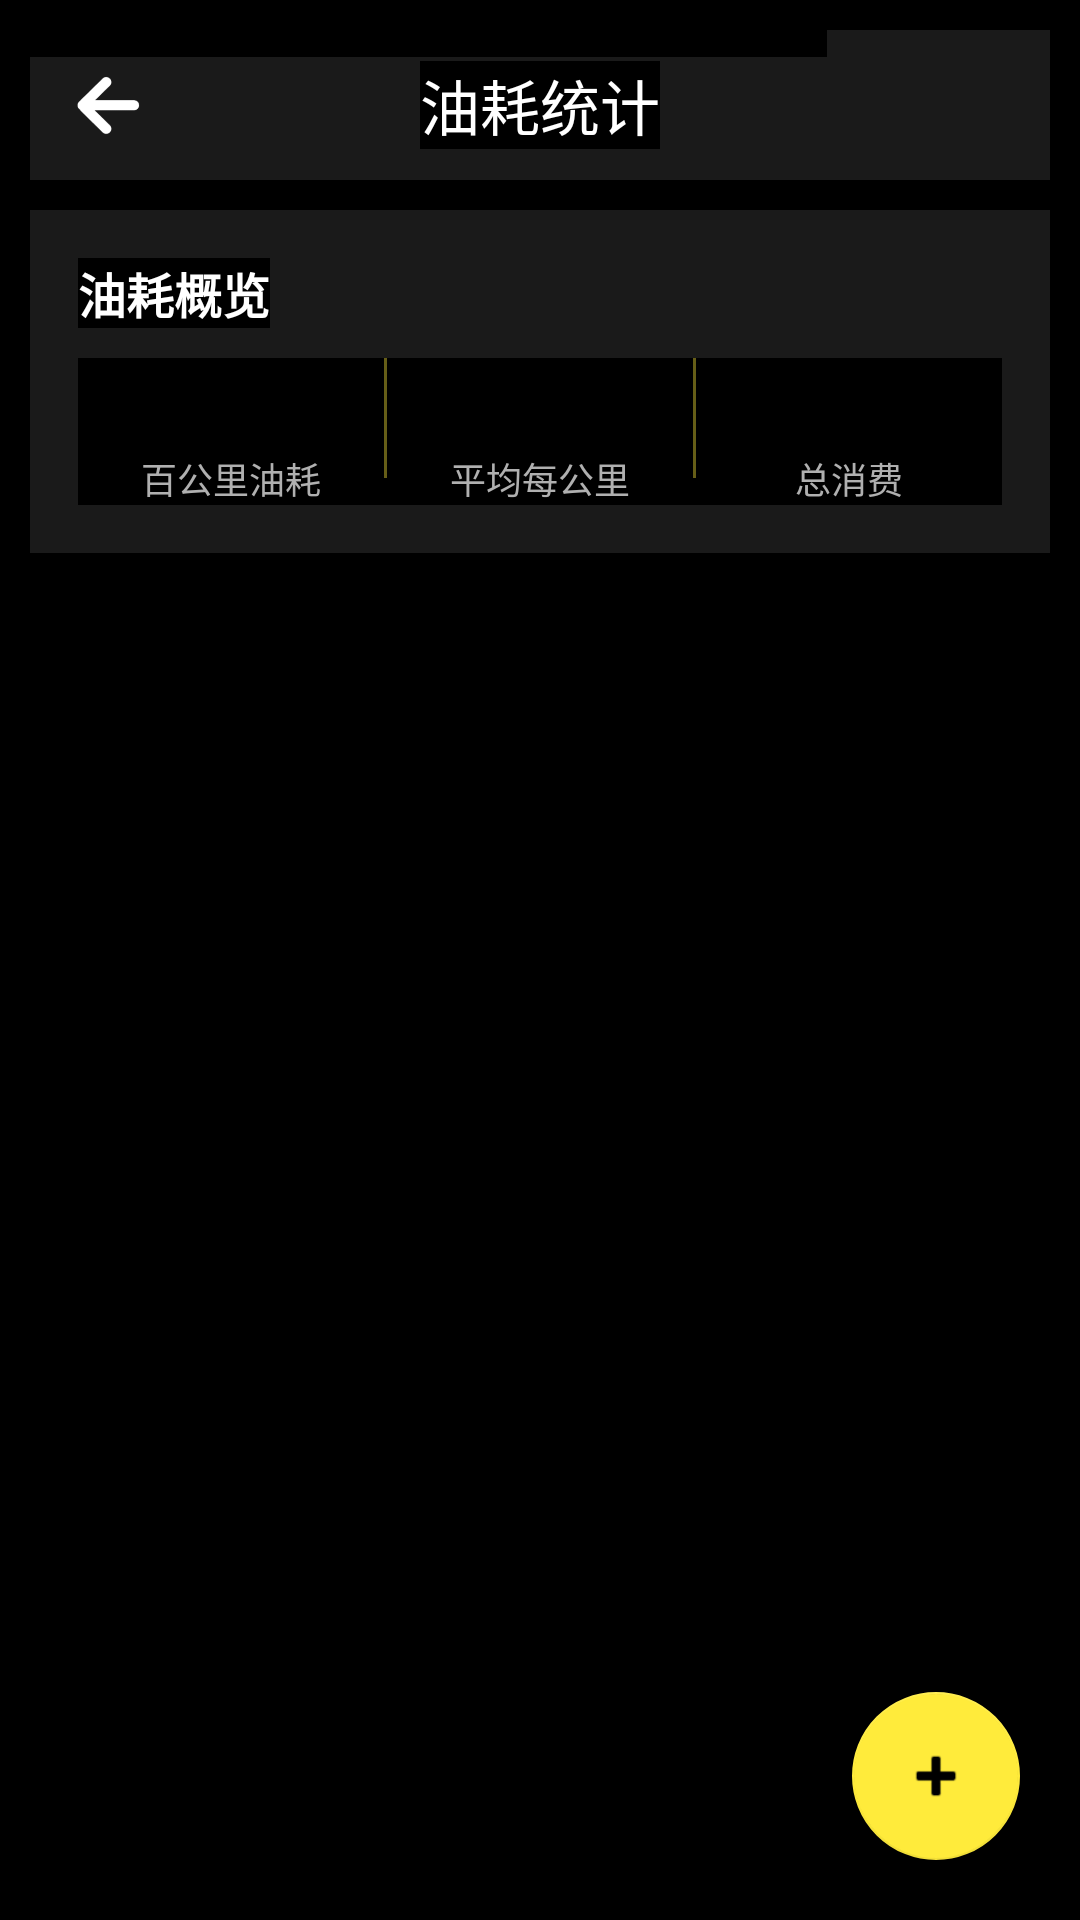

The Android layout XML behind this screen, and the referenced resources:
<!-- AndroidManifest.xml: activity theme DarkPreferenceTheme -->
<!-- res/layout/activity_fuel_stats.xml -->
<?xml version="1.0" encoding="utf-8"?>
<FrameLayout xmlns:android="http://schemas.android.com/apk/res/android"
    xmlns:app="http://schemas.android.com/apk/res-auto"
    android:layout_width="match_parent"
    android:layout_height="match_parent"
    android:background="#000000">

    <LinearLayout
        android:layout_width="match_parent"
        android:layout_height="match_parent"
        android:orientation="vertical">

        
        <RelativeLayout
            android:layout_width="match_parent"
            android:layout_height="50dp"
            android:layout_marginLeft="10dp"
            android:layout_marginRight="10dp"
            android:layout_marginTop="10dp"
            android:background="#1A1A1A">

            <ImageButton
                android:id="@+id/btn_back"
                android:layout_width="50dp"
                android:layout_height="match_parent"
                android:layout_centerVertical="true"
                android:layout_margin="2dp"
                android:background="?attr/selectableItemBackgroundBorderless"
                android:src="@drawable/ic_qu_appbar_back"
                android:tint="#FFFFFF" />

            <TextView
                android:layout_width="wrap_content"
                android:layout_height="wrap_content"
                android:layout_centerHorizontal="true"
                android:layout_centerInParent="true"
                android:gravity="center_horizontal"
                android:text="油耗统计"
                android:textColor="@android:color/white"
                android:textSize="20sp" />
        </RelativeLayout>

        
        <LinearLayout
            android:id="@+id/summary_card"
            android:layout_width="match_parent"
            android:layout_height="wrap_content"
            android:orientation="vertical"
            android:background="#1A1A1A"
            android:layout_margin="10dp"
            android:padding="16dp">

            <TextView
                android:layout_width="wrap_content"
                android:layout_height="wrap_content"
                android:text="油耗概览"
                android:textColor="@android:color/white"
                android:textSize="16sp"
                android:textStyle="bold"
                android:layout_marginBottom="10dp" />

            <LinearLayout
                android:layout_width="match_parent"
                android:layout_height="wrap_content"
                android:orientation="horizontal">

                <LinearLayout
                    android:layout_width="0dp"
                    android:layout_height="wrap_content"
                    android:layout_weight="1"
                    android:orientation="vertical"
                    android:gravity="center">
                    <TextView
                        android:id="@+id/tv_avg_fuel"
                        android:layout_width="wrap_content"
                        android:layout_height="wrap_content"
                        android:textColor="#FFEB3B"
                        android:textSize="22sp"
                        android:textStyle="bold" />
                    <TextView
                        android:layout_width="wrap_content"
                        android:layout_height="wrap_content"
                        android:text="百公里油耗"
                        android:textColor="#B0B0B0"
                        android:textSize="12sp"
                        android:layout_marginTop="2dp" />
                </LinearLayout>

                <View
                    android:layout_width="1dp"
                    android:layout_height="40dp"
                    android:background="#FFEB3B"
                    android:alpha="0.4" />

                <LinearLayout
                    android:layout_width="0dp"
                    android:layout_height="wrap_content"
                    android:layout_weight="1"
                    android:orientation="vertical"
                    android:gravity="center">
                    <TextView
                        android:id="@+id/tv_avg_cost"
                        android:layout_width="wrap_content"
                        android:layout_height="wrap_content"
                        android:textColor="#FFEB3B"
                        android:textSize="22sp"
                        android:textStyle="bold" />
                    <TextView
                        android:layout_width="wrap_content"
                        android:layout_height="wrap_content"
                        android:text="平均每公里"
                        android:textColor="#B0B0B0"
                        android:textSize="12sp"
                        android:layout_marginTop="2dp" />
                </LinearLayout>

                <View
                    android:layout_width="1dp"
                    android:layout_height="40dp"
                    android:background="#FFEB3B"
                    android:alpha="0.4" />

                <LinearLayout
                    android:layout_width="0dp"
                    android:layout_height="wrap_content"
                    android:layout_weight="1"
                    android:orientation="vertical"
                    android:gravity="center">
                    <TextView
                        android:id="@+id/tv_total_spent"
                        android:layout_width="wrap_content"
                        android:layout_height="wrap_content"
                        android:textColor="#FFEB3B"
                        android:textSize="22sp"
                        android:textStyle="bold" />
                    <TextView
                        android:layout_width="wrap_content"
                        android:layout_height="wrap_content"
                        android:text="总消费"
                        android:textColor="#B0B0B0"
                        android:textSize="12sp"
                        android:layout_marginTop="2dp" />
                </LinearLayout>
            </LinearLayout>
        </LinearLayout>

        
        <androidx.recyclerview.widget.RecyclerView
            android:id="@+id/rv_records"
            android:layout_width="match_parent"
            android:layout_height="0dp"
            android:layout_weight="1"
            android:padding="10dp"
            android:clipToPadding="false" />

        
        <com.google.android.material.floatingactionbutton.FloatingActionButton
            android:id="@+id/fab_add"
            android:layout_width="wrap_content"
            android:layout_height="wrap_content"
            android:layout_gravity="bottom|end"
            android:layout_margin="20dp"
            android:src="@android:drawable/ic_input_add"
            android:tint="#000000"
            app:backgroundTint="#FFEB3B"
            app:fabSize="normal" />
    </LinearLayout>

    <org.zarroboogs.maps.widget.StatusBarView
        android:layout_width="wrap_content"
        android:layout_height="wrap_content"
        android:background="#4C000000" />
</FrameLayout>
<!-- resources referenced by this layout -->
<resources>
  <!-- drawable ic_qu_appbar_back: png bitmap (drawable-xxhdpi, 1123 bytes) -->
  <style name="DarkPreferenceTheme" parent="Theme.AppCompat.NoActionBar">
          <item name="android:windowBackground">#000000</item>
          <item name="android:background">#000000</item>
          <item name="colorPrimary">#FFEB3B</item>
          <item name="colorPrimaryDark">#000000</item>
          <item name="colorAccent">#FFEB3B</item>
          <item name="android:textColorPrimary">@color/white</item>
          <item name="android:textColorSecondary">#B0B0B0</item>
          <item name="android:textColor">@color/white</item>
          <item name="android:listDivider">@drawable/pref_divider_yellow</item>
      </style>
  <color name="white">#FFFFFFFF</color>
  <!-- drawable pref_divider_yellow (drawable) -->
  <?xml version="1.0" encoding="utf-8"?>
  <shape xmlns:android="http://schemas.android.com/apk/res/android"
      android:shape="rectangle">
      <solid android:color="#FFEB3B" />
      <size android:height="1dp" />
  </shape>
</resources>
